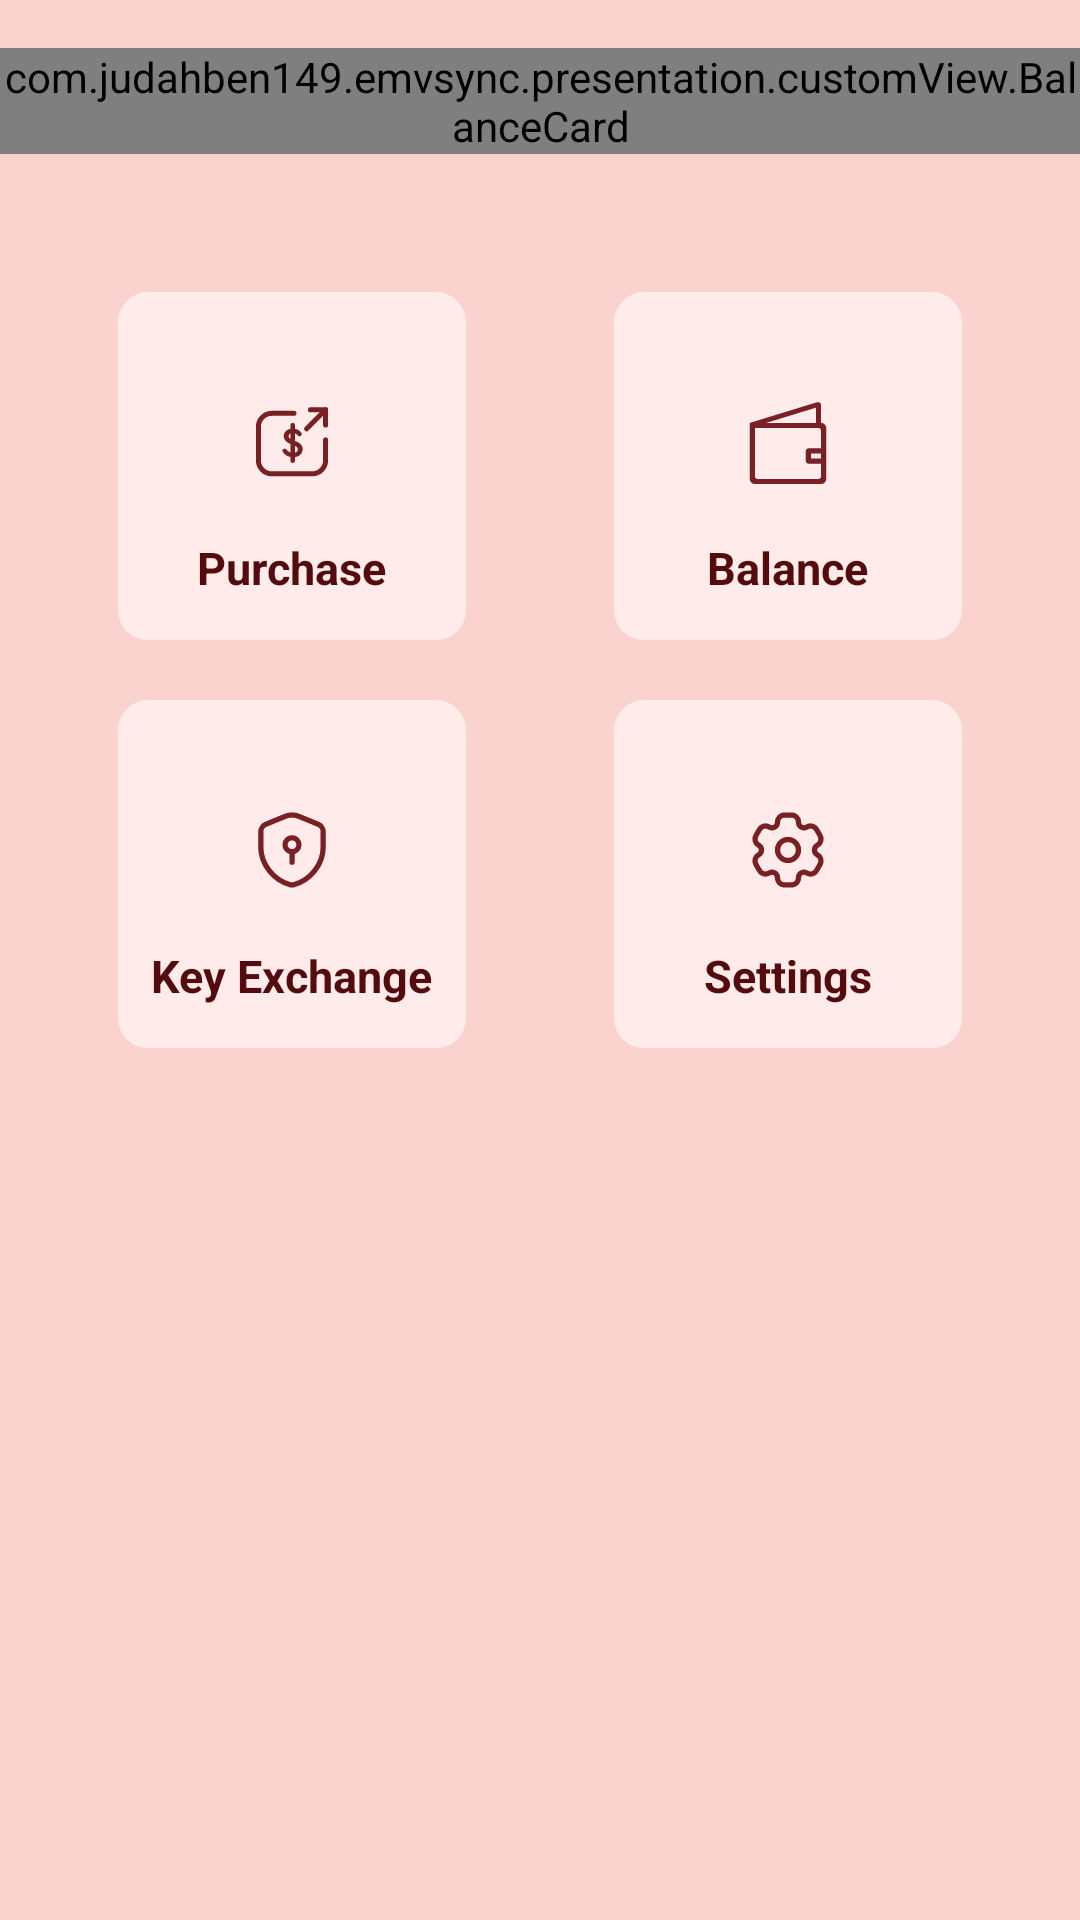

Produce the Android XML layout that renders to this screen, including the resource entries it uses.
<!-- AndroidManifest.xml: application theme Theme.EMVSync -->
<!-- res/layout/fragment_home.xml -->
<?xml version="1.0" encoding="utf-8"?>
<androidx.constraintlayout.widget.ConstraintLayout xmlns:android="http://schemas.android.com/apk/res/android"
    xmlns:app="http://schemas.android.com/apk/res-auto"
    xmlns:tools="http://schemas.android.com/tools"
    android:layout_width="match_parent"
    android:layout_height="match_parent"
    android:background="#FAD3CF"
    tools:context=".presentation.HomeFragment">

    <com.judahben149.emvsync.presentation.customView.BalanceCard
        android:id="@+id/card_balance"
        android:layout_width="wrap_content"
        android:layout_height="wrap_content"
        android:layout_marginTop="16dp"
        app:layout_constraintEnd_toEndOf="parent"
        app:layout_constraintStart_toStartOf="parent"
        app:layout_constraintTop_toTopOf="parent" />

    <FrameLayout
        android:id="@+id/btn_purchase"
        android:layout_width="136dp"
        android:layout_height="136dp"
        android:layout_marginTop="36dp"
        android:background="@drawable/btn_gradient"
        app:layout_constraintEnd_toStartOf="@id/btn_balance"
        app:layout_constraintStart_toStartOf="parent"
        app:layout_constraintTop_toBottomOf="@id/card_balance" >

        <ImageView
            android:layout_width="28dp"
            android:layout_height="28dp"
            android:src="@drawable/ic_money"
            android:layout_gravity="top|center_horizontal"
            android:layout_marginTop="46dp" />

        <com.google.android.material.textview.MaterialTextView
            android:layout_width="wrap_content"
            android:layout_height="wrap_content"
            android:layout_gravity="center_horizontal|bottom"
            android:layout_marginBottom="24dp"
            android:textColor="@color/deep_brown"
            android:text="Purchase"
            android:textStyle="bold"
            android:textSize="15sp" />
    </FrameLayout>


    <FrameLayout
        android:id="@+id/btn_balance"
        android:layout_width="136dp"
        android:layout_height="136dp"
        android:background="@drawable/btn_gradient"
        app:layout_constraintEnd_toEndOf="parent"
        app:layout_constraintStart_toEndOf="@id/btn_purchase"
        app:layout_constraintTop_toTopOf="@id/btn_purchase" >

        <ImageView
            android:layout_width="28dp"
            android:layout_height="28dp"
            android:src="@drawable/ic_wallet"
            android:layout_gravity="top|center_horizontal"
            android:layout_marginTop="46dp" />

        <com.google.android.material.textview.MaterialTextView
            android:layout_width="wrap_content"
            android:layout_height="wrap_content"
            android:layout_gravity="center_horizontal|bottom"
            android:layout_marginBottom="24dp"
            android:textColor="@color/deep_brown"
            android:text="Balance"
            android:textStyle="bold"
            android:textSize="15sp" />
    </FrameLayout>


    <FrameLayout
        android:id="@+id/btn_key_exchange"
        android:layout_width="136dp"
        android:layout_height="136dp"
        android:background="@drawable/btn_gradient"
        app:layout_constraintEnd_toStartOf="@id/btn_settings"
        app:layout_constraintStart_toStartOf="parent"
        app:layout_constraintTop_toBottomOf="@id/btn_purchase" >

        <ImageView
            android:layout_width="28dp"
            android:layout_height="28dp"
            android:src="@drawable/ic_security"
            android:layout_gravity="top|center_horizontal"
            android:layout_marginTop="46dp" />

        <com.google.android.material.textview.MaterialTextView
            android:layout_width="wrap_content"
            android:layout_height="wrap_content"
            android:layout_gravity="center_horizontal|bottom"
            android:layout_marginBottom="24dp"
            android:textColor="@color/deep_brown"
            android:text="Key Exchange"
            android:textStyle="bold"
            android:textSize="15sp" />
    </FrameLayout>


    <FrameLayout
        android:id="@+id/btn_settings"
        android:layout_width="136dp"
        android:layout_height="136dp"
        android:background="@drawable/btn_gradient"
        app:layout_constraintEnd_toEndOf="parent"
        app:layout_constraintStart_toEndOf="@id/btn_key_exchange"
        app:layout_constraintTop_toTopOf="@id/btn_key_exchange" >

        <ImageView
            android:layout_width="28dp"
            android:layout_height="28dp"
            android:src="@drawable/ic_settings"
            android:layout_gravity="top|center_horizontal"
            android:layout_marginTop="46dp" />

        <com.google.android.material.textview.MaterialTextView
            android:layout_width="wrap_content"
            android:layout_height="wrap_content"
            android:layout_gravity="center_horizontal|bottom"
            android:layout_marginBottom="24dp"
            android:textColor="@color/deep_brown"
            android:text="Settings"
            android:textStyle="bold"
            android:textSize="15sp" />
    </FrameLayout>

</androidx.constraintlayout.widget.ConstraintLayout>
<!-- resources referenced by this layout -->
<resources>
  <color name="deep_brown">#540b0e</color>
  <!-- drawable btn_gradient (drawable) -->
  <?xml version="1.0" encoding="utf-8"?>
  <layer-list xmlns:android="http://schemas.android.com/apk/res/android">
  
      <item
          android:bottom="10dp"
          android:left="10dp"
          android:right="10dp"
          android:top="10dp">
          <shape>
              <gradient
                  android:angle="315"
                  android:centerColor="#FFEBEA"
                  android:endColor="#FFEBEA"
                  android:startColor="#FFEBEA" />
              <corners android:radius="10dp" />
          </shape>
      </item>
  
  </layer-list>
  <!-- drawable ic_wallet (drawable) -->
  <vector xmlns:android="http://schemas.android.com/apk/res/android"
      android:width="800dp"
      android:height="800dp"
      android:viewportWidth="33"
      android:viewportHeight="33">
    <path
        android:pathData="M29.5,19L24.5,19C23.948,19 23.5,19.448 23.5,20L23.5,24C23.5,24.553 23.948,25 24.5,25L29.5,25L29.5,30C29.5,30.553 29.052,31 28.5,31L4.5,31C3.948,31 3.5,30.553 3.5,30L3.5,11L28.5,11C29.052,11 29.5,11.447 29.5,12L29.5,19L29.5,19ZM29.5,22L29.5,23L25.5,23L25.5,22L25.5,21L29.5,21L29.5,22L29.5,22ZM27.5,3L27.5,9L8,9L27.5,3L27.5,3ZM29.5,9L29.5,2C29.5,1.447 29.264,1.141 28.75,0.938C28.354,0.781 27.969,0.875 27.5,1L1.5,9L1.5,31C1.5,32.104 2.396,33 3.5,33L29.5,33C30.604,33 31.5,32.104 31.5,31L31.5,11C31.5,9.896 30.604,9 29.5,9L29.5,9Z"
        android:strokeWidth="1"
        android:fillColor="#792024"
        android:fillType="evenOdd"
        android:strokeColor="#00000000"/>
  </vector>
  <color name="md_theme_light_onPrimary">#FFFFFF</color>
  <color name="md_theme_light_primaryContainer">#FFDAD9</color>
  <color name="md_theme_light_onPrimaryContainer">#40000A</color>
  <color name="md_theme_light_secondary">#775656</color>
  <color name="md_theme_light_onSecondary">#FFFFFF</color>
  <color name="md_theme_light_secondaryContainer">#FFDAD9</color>
  <color name="md_theme_light_onSecondaryContainer">#2C1516</color>
  <color name="md_theme_light_tertiary">#755A2F</color>
  <color name="md_theme_light_onTertiary">#FFFFFF</color>
  <color name="md_theme_light_tertiaryContainer">#FFDDAF</color>
  <color name="md_theme_light_onTertiaryContainer">#281800</color>
  <color name="md_theme_light_error">#BA1A1A</color>
  <color name="md_theme_light_errorContainer">#FFDAD6</color>
  <color name="md_theme_light_onError">#FFFFFF</color>
  <color name="md_theme_light_onErrorContainer">#410002</color>
  <color name="md_theme_light_background">#FBFCFF</color>
  <color name="md_theme_light_onBackground">#001E2E</color>
  <color name="md_theme_light_surface">#FBFCFF</color>
  <color name="md_theme_light_onSurface">#001E2E</color>
  <color name="md_theme_light_surfaceVariant">#F4DDDD</color>
  <color name="md_theme_light_onSurfaceVariant">#524343</color>
  <color name="md_theme_light_outline">#857373</color>
  <color name="md_theme_light_inverseOnSurface">#E5F2FF</color>
  <color name="md_theme_light_inverseSurface">#00344C</color>
  <color name="md_theme_light_inversePrimary">#FFB3B4</color>
</resources>
